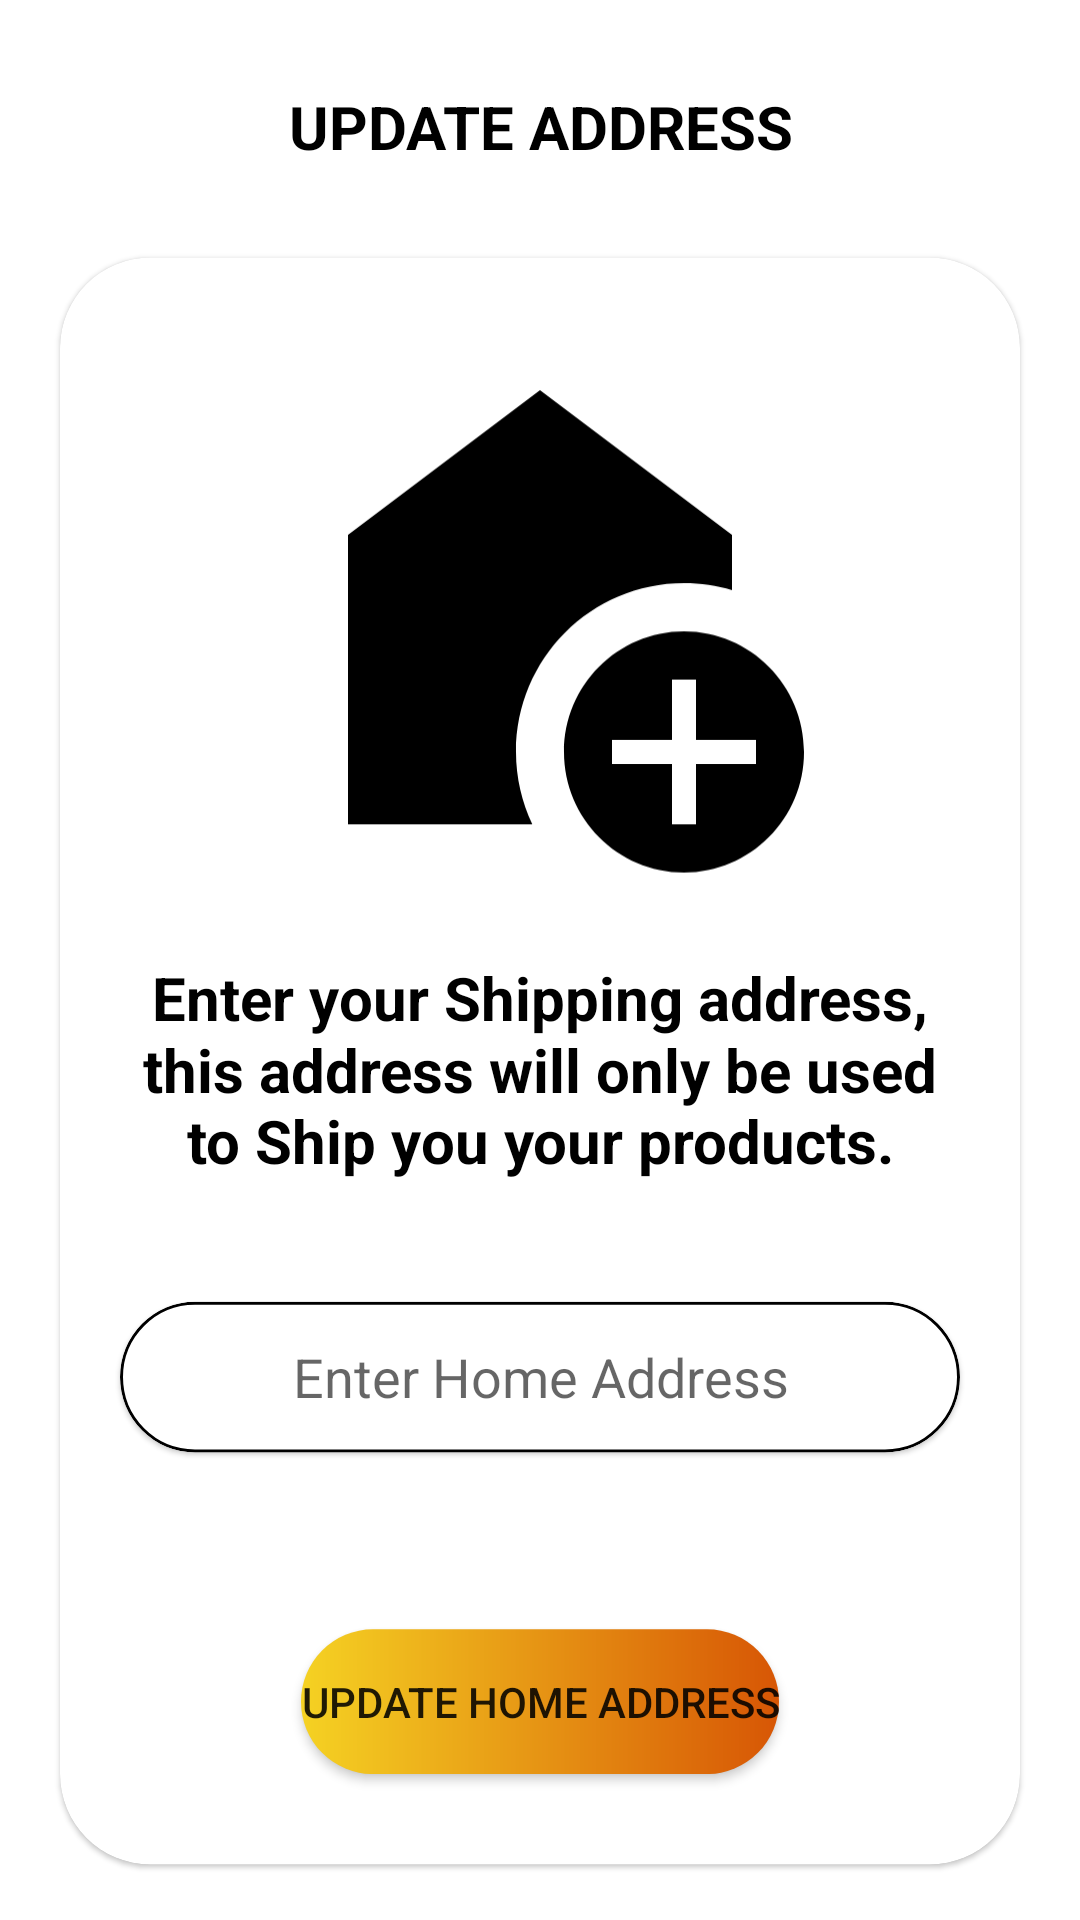

The Android layout XML behind this screen, and the referenced resources:
<!-- AndroidManifest.xml: application theme AppTheme -->
<!-- res/layout/activity_update_user_address.xml -->
<?xml version="1.0" encoding="utf-8"?>
<RelativeLayout xmlns:android="http://schemas.android.com/apk/res/android"
    xmlns:app="http://schemas.android.com/apk/res-auto"
    xmlns:tools="http://schemas.android.com/tools"
    android:layout_width="match_parent"
    android:layout_height="match_parent"
    android:background="@drawable/splash_bg"
    android:scaleY="1.005"
    tools:context=".UpdateUserAddressActivity">

    <TextView
        android:id="@+id/address_text_legend"
        android:layout_width="wrap_content"
        android:layout_height="wrap_content"
        android:layout_centerHorizontal="true"
        android:layout_alignParentTop="true"
        android:layout_marginTop="20dp"
        android:text="UPDATE ADDRESS"
        android:textColor="@color/black"
        android:textSize="20sp"
        android:textStyle="bold"
        android:textAlignment="center"
        android:background="@drawable/button_background"
        android:backgroundTint="@color/white"
        android:padding="10dp"/>

    <com.google.android.material.card.MaterialCardView
        android:layout_width="match_parent"
        android:layout_height="match_parent"
        android:layout_below="@id/address_text_legend"
        android:layout_centerHorizontal="true"
        android:layout_margin="20dp"
        app:cardCornerRadius="30dp">
        <RelativeLayout
            android:layout_width="match_parent"
            android:layout_height="match_parent">

            <ImageView
                android:id="@+id/add_address_img"
                android:layout_width="wrap_content"
                android:layout_height="wrap_content"
                android:layout_centerHorizontal="true"
                android:layout_marginTop="20sp"
                android:scaleType="centerCrop"
                android:src="@drawable/ic_baseline_add_home_192"/>

            <TextView
                android:id="@+id/shipping_text"
                android:layout_width="wrap_content"
                android:layout_height="wrap_content"
                android:layout_below="@id/add_address_img"
                android:layout_centerHorizontal="true"
                android:text="@string/enter_your_shipping_address"
                android:textStyle="bold"
                android:textSize="20sp"
                android:textColor="@color/black"
                android:textAlignment="center"
                android:layout_margin="20sp"/>

            <com.google.android.material.card.MaterialCardView
                android:id="@+id/enter_address_view"
                android:layout_width="match_parent"
                android:layout_height="wrap_content"
                android:layout_below="@id/shipping_text"
                android:layout_margin="20sp"
                android:layout_centerHorizontal="true"
                app:cardCornerRadius="30dp"
                app:strokeWidth="1dp"
                app:strokeColor="@color/black">

                <EditText
                    android:id="@+id/enter_address_text"
                    android:layout_width="match_parent"
                    android:layout_height="50dp"
                    android:gravity="center"
                    android:background="@drawable/button_background"
                    android:hint="Enter Home Address"
                    android:backgroundTint="@color/white"
                    android:inputType="textPostalAddress" />
            </com.google.android.material.card.MaterialCardView>

            <Button
                android:id="@+id/update_address_bt"
                android:layout_width="wrap_content"
                android:layout_height="wrap_content"
                android:layout_alignParentBottom="true"
                android:layout_marginBottom="30dp"
                android:layout_centerHorizontal="true"
                android:layout_marginHorizontal="20sp"
                android:layout_marginTop="50dp"
                android:text="Update Home Address"
                android:textAlignment="center"
                android:background="@drawable/button_background"/>

        </RelativeLayout>
    </com.google.android.material.card.MaterialCardView>

</RelativeLayout>
<!-- resources referenced by this layout -->
<resources>
  <color name="black">#FF000000</color>
  <color name="white">#FFFFFFFF</color>
  <!-- drawable button_background (drawable) -->
  <?xml version="1.0" encoding="utf-8"?>
  <ripple xmlns:android="http://schemas.android.com/apk/res/android"
      android:color="#0dafdc">
  
      <item>
          <shape android:shape="rectangle"
              >
  
  
              <corners
                  android:radius="100dp"/>
  
  
              <gradient android:angle="0"
                  android:startColor="@color/orange_100"
                  android:endColor="@color/orange_500"/>
  
          </shape>
      </item>
  </ripple>
  <!-- drawable ic_baseline_add_home_192 (drawable) -->
  <vector android:autoMirrored="true" android:height="192dp"
      android:tint="#000000" android:viewportHeight="24"
      android:viewportWidth="24" android:width="192dp" xmlns:android="http://schemas.android.com/apk/res/android">
      <path android:fillColor="@android:color/white" android:pathData="M18,11c0.7,0 1.37,0.1 2,0.29V9l-8,-6L4,9v12h7.68C11.25,20.09 11,19.08 11,18C11,14.13 14.13,11 18,11z"/>
      <path android:fillColor="@android:color/white" android:pathData="M18,13c-2.76,0 -5,2.24 -5,5s2.24,5 5,5s5,-2.24 5,-5S20.76,13 18,13zM21,18.5h-2.5V21h-1v-2.5H15v-1h2.5V15h1v2.5H21V18.5z"/>
  </vector>
  <string name="enter_your_shipping_address">Enter your Shipping address, this address will only be used to Ship you your products.</string>
  <style name="AppTheme" parent="Theme.MaterialComponents.Light.NoActionBar">
          <item name="colorPrimary">@color/orange_200</item>
          <item name="colorPrimaryDark">@color/black</item>
          <item name="colorAccent">@color/orange_200</item>
          <item name="android:statusBarColor">@color/orange_200</item>
      </style>
  <color name="orange_100">#F5D223</color>
  <color name="orange_500">#D75605</color>
  <color name="orange_200">#E17D0A</color>
</resources>
